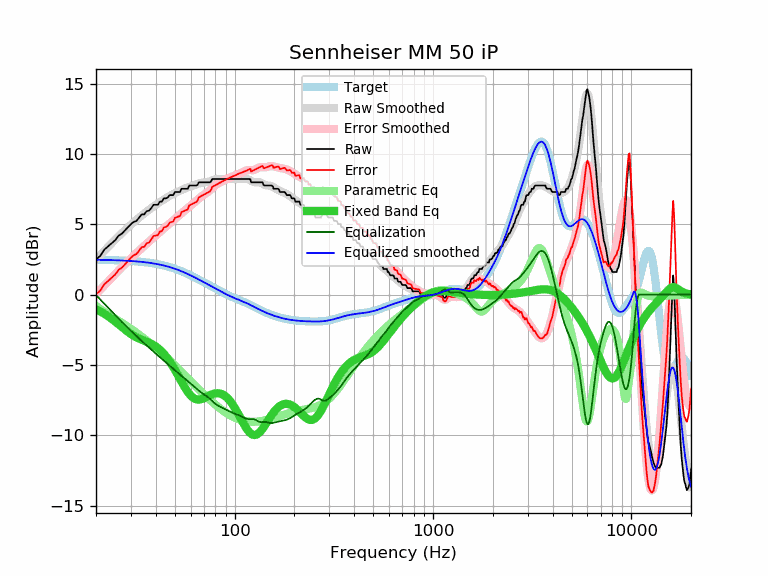

Values plotted in this chart, from the file beside it:
frequency, raw, error, smoothed, error_smoothed, equalization, parametric_eq, equalized_raw, equalized_smoothed, target
20, 2.51, 0.04, 2.51, 0.03, -0.03, -1.05, 2.48, 2.47, 2.47
21, 2.74, 0.27, 2.81, 0.34, -0.34, -1.20, 2.40, 2.47, 2.47
22, 3.19, 0.73, 3.11, 0.64, -0.64, -1.36, 2.55, 2.46, 2.46
23, 3.42, 0.96, 3.39, 0.93, -0.93, -1.53, 2.49, 2.46, 2.46
24, 3.65, 1.20, 3.65, 1.20, -1.20, -1.72, 2.45, 2.45, 2.45
25, 3.87, 1.43, 3.91, 1.46, -1.46, -1.91, 2.41, 2.44, 2.44
26, 4.19, 1.76, 4.14, 1.71, -1.71, -2.11, 2.48, 2.43, 2.43
27, 4.33, 1.91, 4.37, 1.95, -1.95, -2.30, 2.38, 2.42, 2.42
28, 4.56, 2.15, 4.58, 2.17, -2.17, -2.49, 2.39, 2.41, 2.41
29, 4.79, 2.39, 4.78, 2.38, -2.38, -2.66, 2.41, 2.40, 2.40
30, 5.01, 2.62, 4.97, 2.58, -2.58, -2.80, 2.43, 2.39, 2.39
31, 5.17, 2.80, 5.15, 2.77, -2.77, -2.93, 2.40, 2.37, 2.37
32, 5.24, 2.88, 5.31, 2.95, -2.95, -3.04, 2.29, 2.36, 2.36
33, 5.47, 3.13, 5.47, 3.13, -3.13, -3.13, 2.34, 2.34, 2.34
34, 5.70, 3.38, 5.62, 3.30, -3.30, -3.21, 2.40, 2.32, 2.32
35, 5.70, 3.39, 5.76, 3.46, -3.46, -3.28, 2.24, 2.31, 2.31
36, 5.93, 3.64, 5.90, 3.61, -3.61, -3.35, 2.32, 2.29, 2.29
37, 5.96, 3.70, 6.03, 3.77, -3.77, -3.42, 2.19, 2.26, 2.26
38, 6.15, 3.91, 6.15, 3.91, -3.91, -3.50, 2.24, 2.24, 2.24
39, 6.38, 4.17, 6.27, 4.05, -4.05, -3.59, 2.33, 2.21, 2.21
40, 6.38, 4.19, 6.37, 4.19, -4.19, -3.69, 2.19, 2.19, 2.19
41, 6.38, 4.22, 6.48, 4.32, -4.32, -3.80, 2.06, 2.16, 2.16
42, 6.61, 4.48, 6.58, 4.45, -4.45, -3.93, 2.16, 2.13, 2.13
43, 6.61, 4.51, 6.67, 4.58, -4.58, -4.07, 2.03, 2.10, 2.10
44, 6.84, 4.77, 6.76, 4.70, -4.70, -4.22, 2.14, 2.07, 2.07
45, 6.84, 4.81, 6.85, 4.82, -4.82, -4.38, 2.02, 2.03, 2.03
46, 6.90, 4.91, 6.93, 4.94, -4.94, -4.56, 1.96, 1.99, 1.99
47, 7.07, 5.11, 7.01, 5.05, -5.05, -4.74, 2.02, 1.96, 1.96
48, 7.07, 5.15, 7.08, 5.16, -5.16, -4.94, 1.91, 1.92, 1.92
49, 7.07, 5.19, 7.15, 5.27, -5.27, -5.14, 1.80, 1.88, 1.88
50, 7.29, 5.46, 7.21, 5.38, -5.38, -5.35, 1.91, 1.83, 1.83
51, 7.29, 5.50, 7.27, 5.48, -5.48, -5.56, 1.81, 1.79, 1.79
52, 7.29, 5.54, 7.33, 5.58, -5.58, -5.78, 1.71, 1.75, 1.75
53, 7.29, 5.59, 7.38, 5.68, -5.68, -5.99, 1.61, 1.70, 1.70
54, 7.52, 5.86, 7.43, 5.78, -5.78, -6.19, 1.74, 1.66, 1.66
55, 7.52, 5.91, 7.48, 5.87, -5.87, -6.39, 1.65, 1.61, 1.61
56, 7.52, 5.96, 7.53, 5.97, -5.97, -6.58, 1.55, 1.56, 1.56
57, 7.52, 6.01, 7.57, 6.06, -6.06, -6.75, 1.46, 1.51, 1.51
58, 7.52, 6.06, 7.61, 6.15, -6.15, -6.91, 1.37, 1.46, 1.46
59, 7.75, 6.33, 7.65, 6.24, -6.24, -7.05, 1.51, 1.42, 1.42
60, 7.75, 6.38, 7.69, 6.32, -6.32, -7.17, 1.43, 1.37, 1.37
61, 7.75, 6.43, 7.73, 6.41, -6.41, -7.27, 1.34, 1.32, 1.32
62, 7.75, 6.48, 7.76, 6.49, -6.49, -7.34, 1.26, 1.27, 1.27
63, 7.75, 6.53, 7.80, 6.58, -6.58, -7.40, 1.17, 1.22, 1.22
64, 7.75, 6.58, 7.83, 6.66, -6.66, -7.44, 1.09, 1.17, 1.17
65, 7.80, 6.68, 7.87, 6.75, -6.75, -7.46, 1.05, 1.12, 1.12
66, 7.98, 6.91, 7.90, 6.83, -6.83, -7.46, 1.15, 1.07, 1.07
67, 7.98, 6.96, 7.93, 6.90, -6.90, -7.45, 1.08, 1.02, 1.02
68, 7.98, 7.01, 7.95, 6.97, -6.97, -7.43, 1.01, 0.97, 0.97
69, 7.98, 7.05, 7.96, 7.04, -7.04, -7.40, 0.94, 0.93, 0.93
70, 7.98, 7.10, 7.97, 7.10, -7.10, -7.36, 0.88, 0.88, 0.88
71, 7.98, 7.15, 7.98, 7.15, -7.15, -7.32, 0.83, 0.83, 0.83
72, 7.98, 7.20, 7.99, 7.21, -7.21, -7.28, 0.77, 0.78, 0.78
73, 7.98, 7.24, 8.00, 7.27, -7.27, -7.23, 0.71, 0.74, 0.74
74, 7.98, 7.29, 8.03, 7.33, -7.33, -7.19, 0.65, 0.69, 0.69
75, 7.98, 7.33, 8.05, 7.41, -7.41, -7.15, 0.57, 0.65, 0.65
76, 8.04, 7.44, 8.09, 7.48, -7.48, -7.11, 0.56, 0.60, 0.60
77, 8.21, 7.65, 8.12, 7.56, -7.56, -7.08, 0.65, 0.56, 0.56
78, 8.21, 7.69, 8.15, 7.64, -7.64, -7.05, 0.57, 0.52, 0.52
79, 8.21, 7.74, 8.18, 7.71, -7.71, -7.03, 0.50, 0.47, 0.47
... 553 more rows
